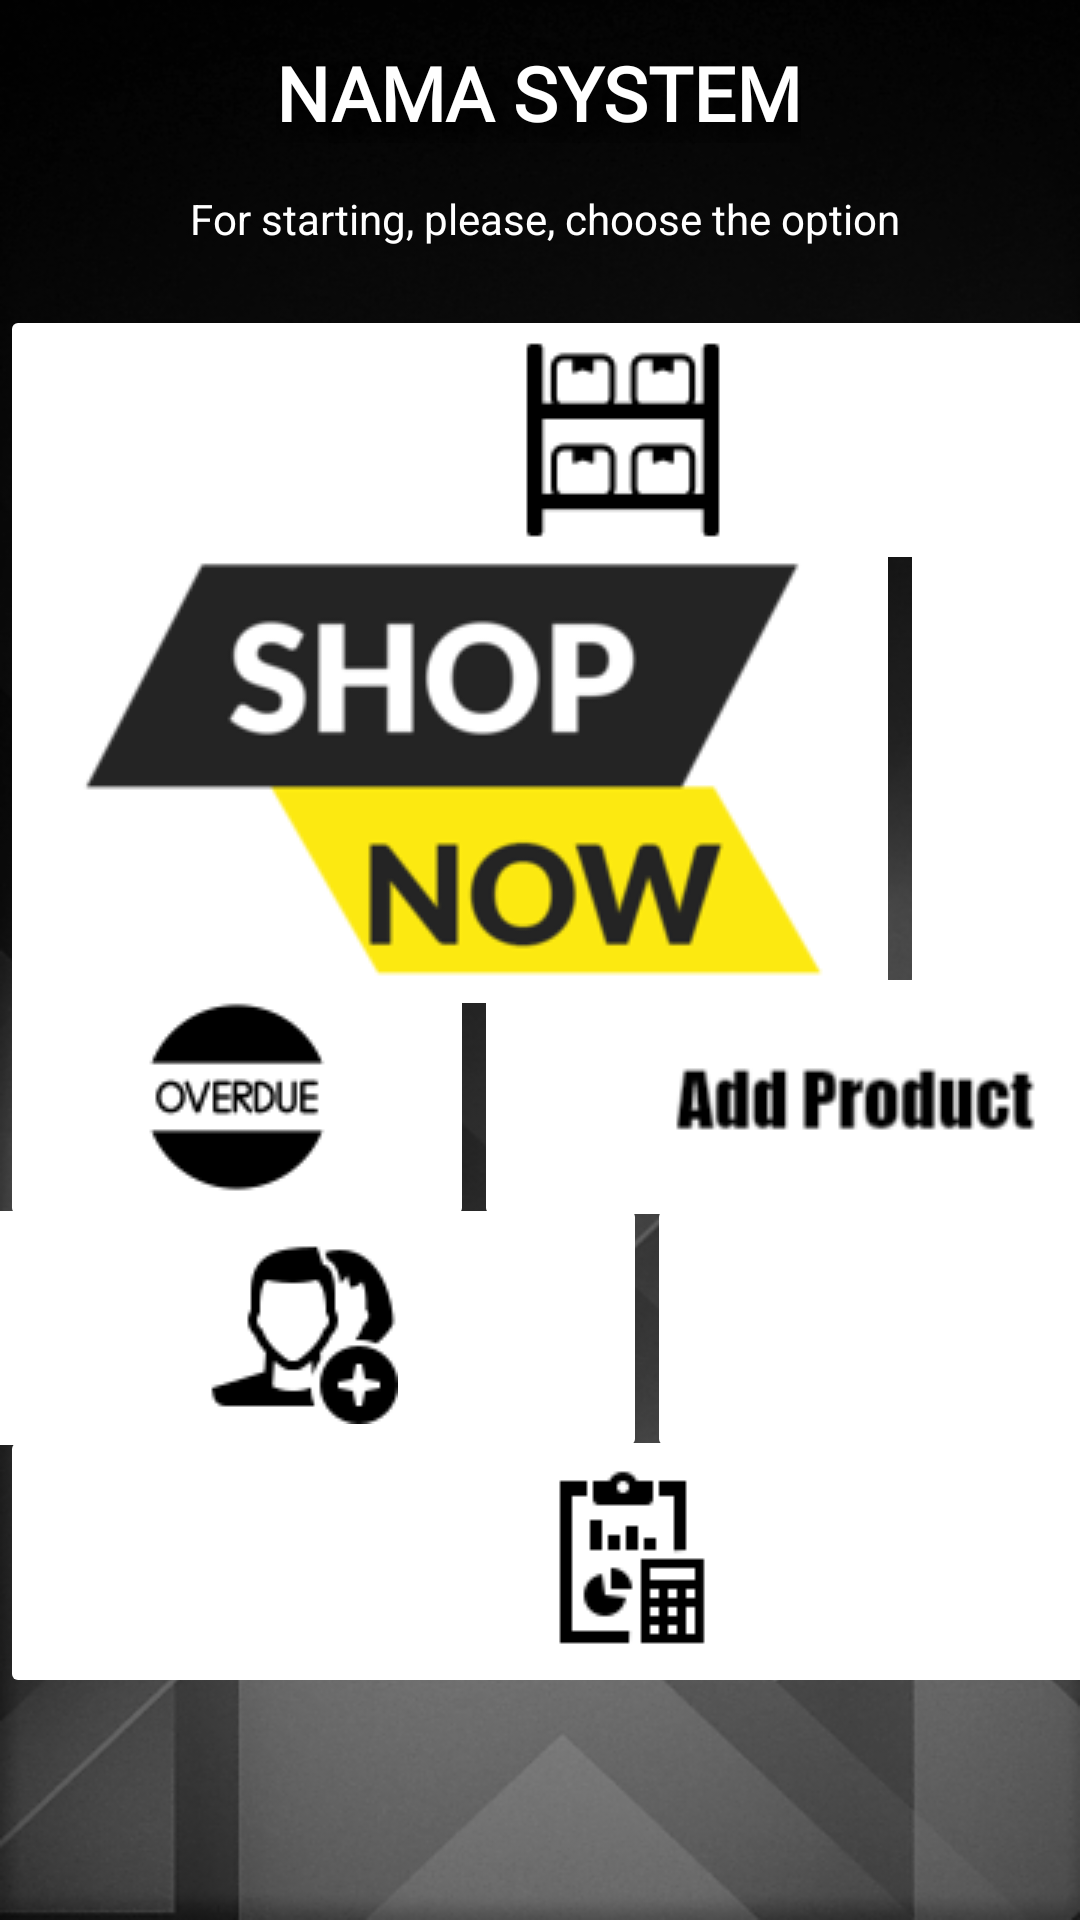

Android layout source for this screen:
<!-- AndroidManifest.xml: application theme Theme.NamaProjectFirebase -->
<!-- res/layout/fragment_home.xml -->
<?xml version="1.0" encoding="utf-8"?>
<androidx.constraintlayout.widget.ConstraintLayout xmlns:android="http://schemas.android.com/apk/res/android"
    xmlns:app="http://schemas.android.com/apk/res-auto"
    xmlns:tools="http://schemas.android.com/tools"
    android:layout_width="match_parent"
    android:layout_height="match_parent"
    android:background="@drawable/bckrgd"
    tools:context=".ui.home.HomeFragment">


    <TextView
        android:id="@+id/banner"
        android:layout_width="wrap_content"
        android:layout_height="wrap_content"
        android:fontFamily="@font/aldrich"
        android:shadowColor="@color/black"
        android:shadowDx="15"
        android:shadowDy="15"
        android:shadowRadius="15"
        android:text="NAMA SYSTEM"
        android:textColor="@color/white"
        android:textSize="25dp"
        android:textStyle="bold"
        app:layout_constraintBottom_toBottomOf="parent"
        app:layout_constraintEnd_toEndOf="parent"
        app:layout_constraintHorizontal_bias="0.497"
        app:layout_constraintStart_toStartOf="parent"
        app:layout_constraintTop_toTopOf="parent"
        app:layout_constraintVertical_bias="0.023" />


    <LinearLayout
        android:id="@+id/linearLayout2"
        android:layout_width="match_parent"
        android:layout_height="90dp"
        android:orientation="horizontal"
        app:layout_constraintBottom_toBottomOf="parent"
        app:layout_constraintEnd_toEndOf="parent"
        app:layout_constraintHorizontal_bias="0.0"
        app:layout_constraintStart_toStartOf="parent"
        app:layout_constraintTop_toTopOf="parent"
        app:layout_constraintVertical_bias="0.185">

        <ImageButton
            android:id="@+id/orderButton2"
            android:layout_width="415dp"
            android:layout_height="match_parent"
            android:backgroundTint="@color/white"
            android:padding="0px"
            android:soundEffectsEnabled="true"
            android:src="@drawable/orders"
            tools:ignore="MissingConstraints" />
    </LinearLayout>

    <TextView
        android:id="@+id/textView6"
        android:layout_width="wrap_content"
        android:layout_height="wrap_content"
        android:text="For starting, please, choose the option"
        android:textColor="@color/white"
        app:layout_constraintBottom_toBottomOf="parent"
        app:layout_constraintEnd_toEndOf="parent"
        app:layout_constraintHorizontal_bias="0.514"
        app:layout_constraintStart_toStartOf="parent"
        app:layout_constraintTop_toTopOf="parent"
        app:layout_constraintVertical_bias="0.102" />

    <LinearLayout
        android:layout_width="412dp"
        android:layout_height="165dp"
        android:orientation="horizontal"
        app:layout_constraintBottom_toBottomOf="parent"
        app:layout_constraintEnd_toEndOf="parent"
        app:layout_constraintHorizontal_bias="0.0"
        app:layout_constraintStart_toStartOf="parent"
        app:layout_constraintTop_toTopOf="parent"
        app:layout_constraintVertical_bias="0.369">

        <LinearLayout
            android:layout_width="match_parent"
            android:layout_height="match_parent"
            android:orientation="horizontal"
            app:layout_constraintBottom_toBottomOf="parent"
            app:layout_constraintEnd_toEndOf="parent"
            app:layout_constraintHorizontal_bias="0.0"
            app:layout_constraintStart_toStartOf="parent"
            app:layout_constraintTop_toTopOf="parent"
            app:layout_constraintVertical_bias="0.302">

            <ImageButton
                android:id="@+id/tableButton"

                android:layout_width="300dp"
                android:layout_height="match_parent"
                android:backgroundTint="@color/white"
                android:padding="0px"
                android:soundEffectsEnabled="true"
                android:src="@drawable/show"
                tools:ignore="MissingConstraints" />

            <ImageButton
                android:id="@+id/orderButton"
                android:layout_width="110dp"
                android:layout_height="match_parent"
                android:backgroundTint="@color/white"
                android:padding="0px"
                android:soundEffectsEnabled="true"
                android:src="@drawable/cart"
                tools:ignore="MissingConstraints" />
        </LinearLayout>
    </LinearLayout>

    <LinearLayout
        android:layout_width="404dp"
        android:layout_height="90dp"
        android:orientation="horizontal"
        app:layout_constraintBottom_toBottomOf="parent"
        app:layout_constraintEnd_toEndOf="parent"
        app:layout_constraintHorizontal_bias="0.428"
        app:layout_constraintStart_toStartOf="parent"
        app:layout_constraintTop_toTopOf="parent"
        app:layout_constraintVertical_bias="0.723">

        <ImageButton
            android:id="@+id/addUser"
            android:layout_width="230dp"
            android:layout_height="match_parent"
            android:backgroundTint="@color/white"
            android:padding="0px"
            android:layout_marginLeft="4dp"
            android:soundEffectsEnabled="true"
            android:src="@drawable/newuser"
            tools:ignore="MissingConstraints" />

        <ImageButton
            android:id="@+id/controlUser"
            android:layout_width="175dp"
            android:layout_height="match_parent"
            android:backgroundTint="@color/white"
            android:onClick="userList"
            android:padding="0px"
            android:soundEffectsEnabled="true"
            android:src="@drawable/users"
            tools:ignore="MissingConstraints" />

    </LinearLayout>

    <LinearLayout
        android:id="@+id/linearLayout3"
        android:layout_width="match_parent"
        android:layout_height="90dp"
        android:orientation="horizontal"
        app:layout_constraintBottom_toBottomOf="parent"
        app:layout_constraintEnd_toEndOf="parent"
        app:layout_constraintHorizontal_bias="0.428"
        app:layout_constraintStart_toStartOf="parent"
        app:layout_constraintTop_toTopOf="parent"
        app:layout_constraintVertical_bias="0.583">

        <ImageButton
            android:id="@+id/overdueBtn"
            android:layout_width="158dp"
            android:layout_height="match_parent"
            android:backgroundTint="@color/white"
            android:padding="0px"
            android:soundEffectsEnabled="true"
            android:src="@drawable/overdue"
            tools:ignore="MissingConstraints,SpeakableTextPresentCheck" />

        <ImageButton
            android:id="@+id/plusButton"
            android:layout_width="255dp"
            android:layout_height="match_parent"
            android:backgroundTint="@color/white"
            android:onClick="addProduct"
            android:padding="0px"
            android:soundEffectsEnabled="true"
            android:src="@drawable/newpro"
            tools:ignore="MissingConstraints,SpeakableTextPresentCheck" />

    </LinearLayout>

    <ImageButton
        android:id="@+id/grafBtn"
        android:layout_width="415dp"
        android:layout_height="91dp"
        android:backgroundTint="@color/white"
        android:padding="0px"
        android:soundEffectsEnabled="true"
        android:src="@drawable/graf"
        app:layout_constraintBottom_toBottomOf="parent"
        app:layout_constraintEnd_toEndOf="parent"
        app:layout_constraintHorizontal_bias="0.0"
        app:layout_constraintStart_toStartOf="parent"
        app:layout_constraintTop_toTopOf="parent"
        app:layout_constraintVertical_bias="0.865"
        tools:ignore="MissingConstraints,SpeakableTextPresentCheck" />

    
    
    
    
    
    
    
    
    
    
    
    
    

    
    
    
    
    
    
    
    
    
    

    
    
    
    
    
    
    
    
    
    
    
    
    

    
    
    
    
    
    
    
    
    
    

    
    
    
    
    
    
    
    
    
    
    

</androidx.constraintlayout.widget.ConstraintLayout>
<!-- resources referenced by this layout -->
<resources>
  <!-- drawable bckrgd: png bitmap (drawable, 185512 bytes) -->
  <!-- drawable graf: png bitmap (drawable, 711 bytes) -->
  <!-- drawable newpro: png bitmap (drawable, 2581 bytes) -->
  <!-- drawable newuser: png bitmap (drawable, 1657 bytes) -->
  <!-- drawable orders: png bitmap (drawable, 1238 bytes) -->
  <!-- drawable overdue: png bitmap (drawable, 1446 bytes) -->
  <!-- drawable show: png bitmap (drawable, 12576 bytes) -->
  <style name="Theme.NamaProjectFirebase" parent="Theme.MaterialComponents.DayNight.NoActionBar">
          
          <item name="colorPrimary">@color/purple_500</item>
          <item name="colorPrimaryVariant">@color/purple_700</item>
          <item name="colorOnPrimary">@color/white</item>
          
          <item name="colorSecondary">@color/teal_200</item>
          <item name="colorSecondaryVariant">@color/teal_700</item>
          <item name="colorOnSecondary">@color/black</item>
          
          <item name="android:statusBarColor" tools:targetApi="l">?attr/colorPrimaryVariant</item>
          
      </style>
  <!-- not gathered from this repository: default colours our renderer supplied (Android Studio template values) -->
  <color name="purple_500">#FF6200EE</color>
  <color name="purple_700">#FF3700B3</color>
  <color name="teal_200">#FF03DAC5</color>
  <color name="teal_700">#FF018786</color>
  <color name="black">#FF000000</color>
  <color name="white">#FFFFFFFF</color>
</resources>
